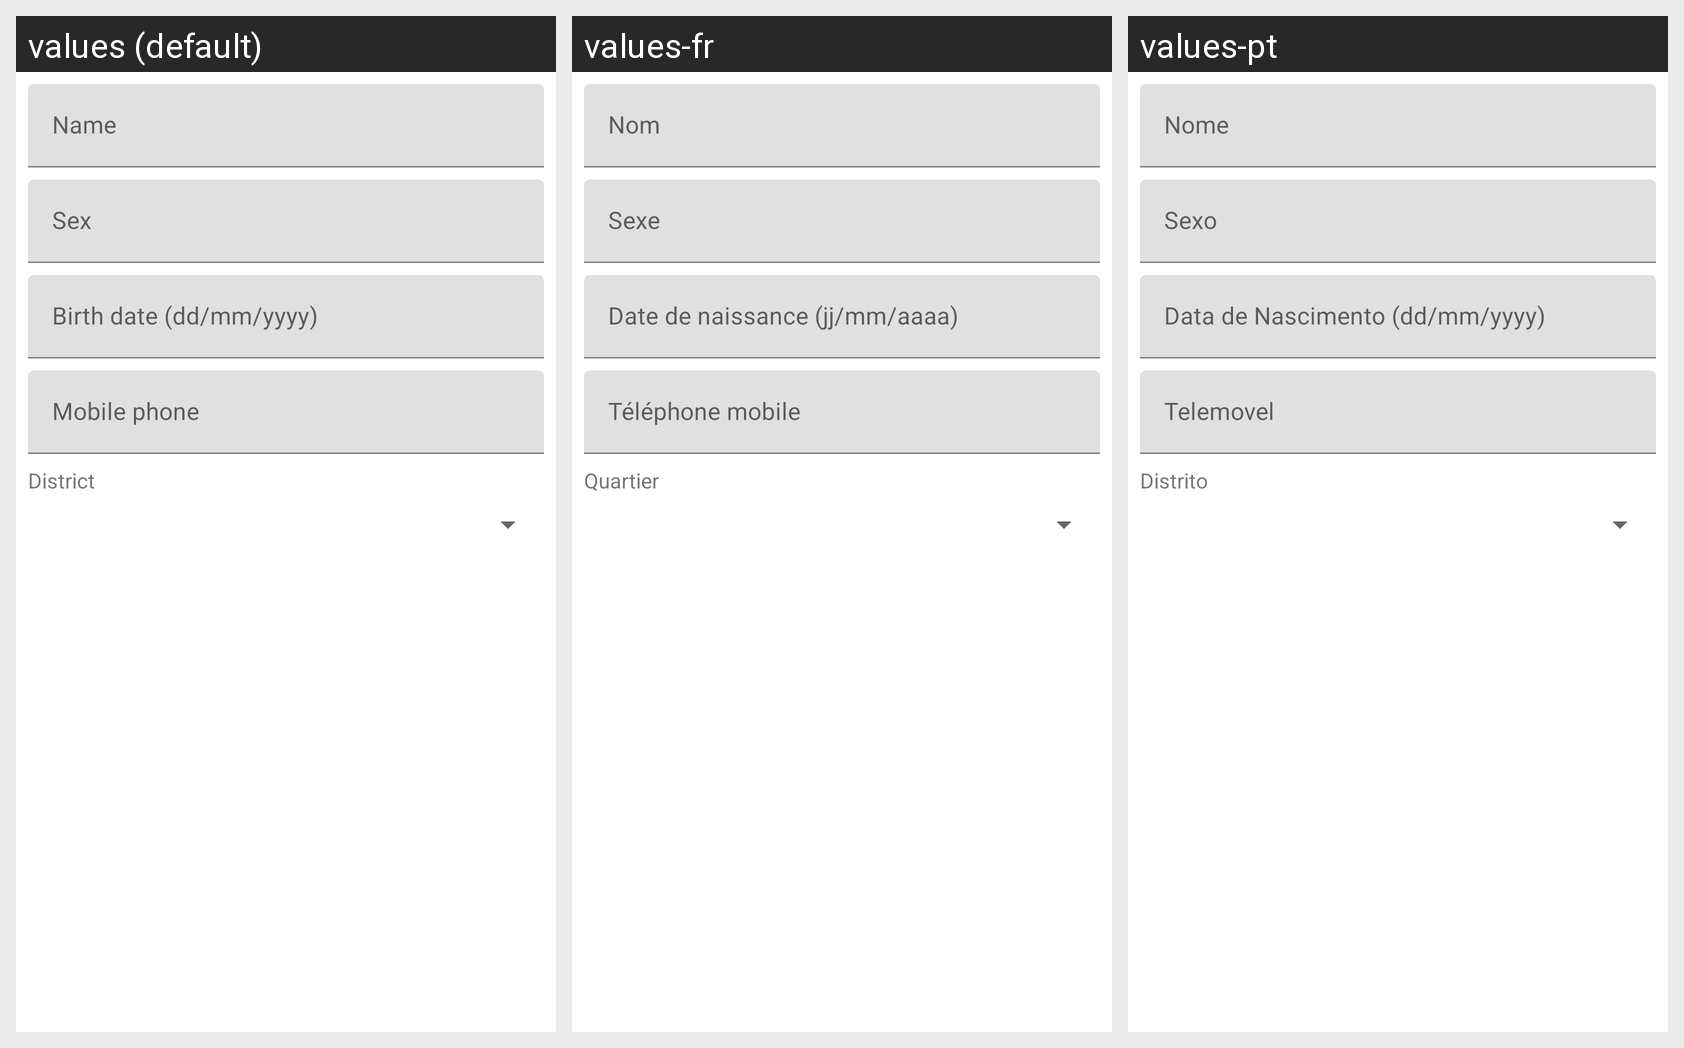

This grid shows one Android layout under several languages. Give, for every string resource on the screen, its name, the default text and each shown locale's text.
Android screen res/layout/fragment_edita_pessoa.xml rendered under 3 locales, left to right: values (default), values-fr, values-pt. Device: Nexus 5 (rendered at 1080×1920; each locale shown at half size, 540×960, under a caption strip naming it); theme Theme.ProjetoFinalCovid.
Strings drawn on this screen, with the default value and each locale's value (text and hints the layout hard-codes, and strings that could not be matched under every locale, appear in the picture but are not listed):

nome
  values: Name
  values-fr: Nom
  values-pt: Nome

sexo
  values: Sex
  values-fr: Sexe
  values-pt: Sexo

data_de_nascimento
  values: Birth date (dd/mm/yyyy)
  values-fr: Date de naissance (jj/mm/aaaa)
  values-pt: Data de Nascimento (dd/mm/yyyy)

telemovel
  values: Mobile phone
  values-fr: Téléphone mobile
  values-pt: Telemovel

distrito
  values: District
  values-fr: Quartier
  values-pt: Distrito
